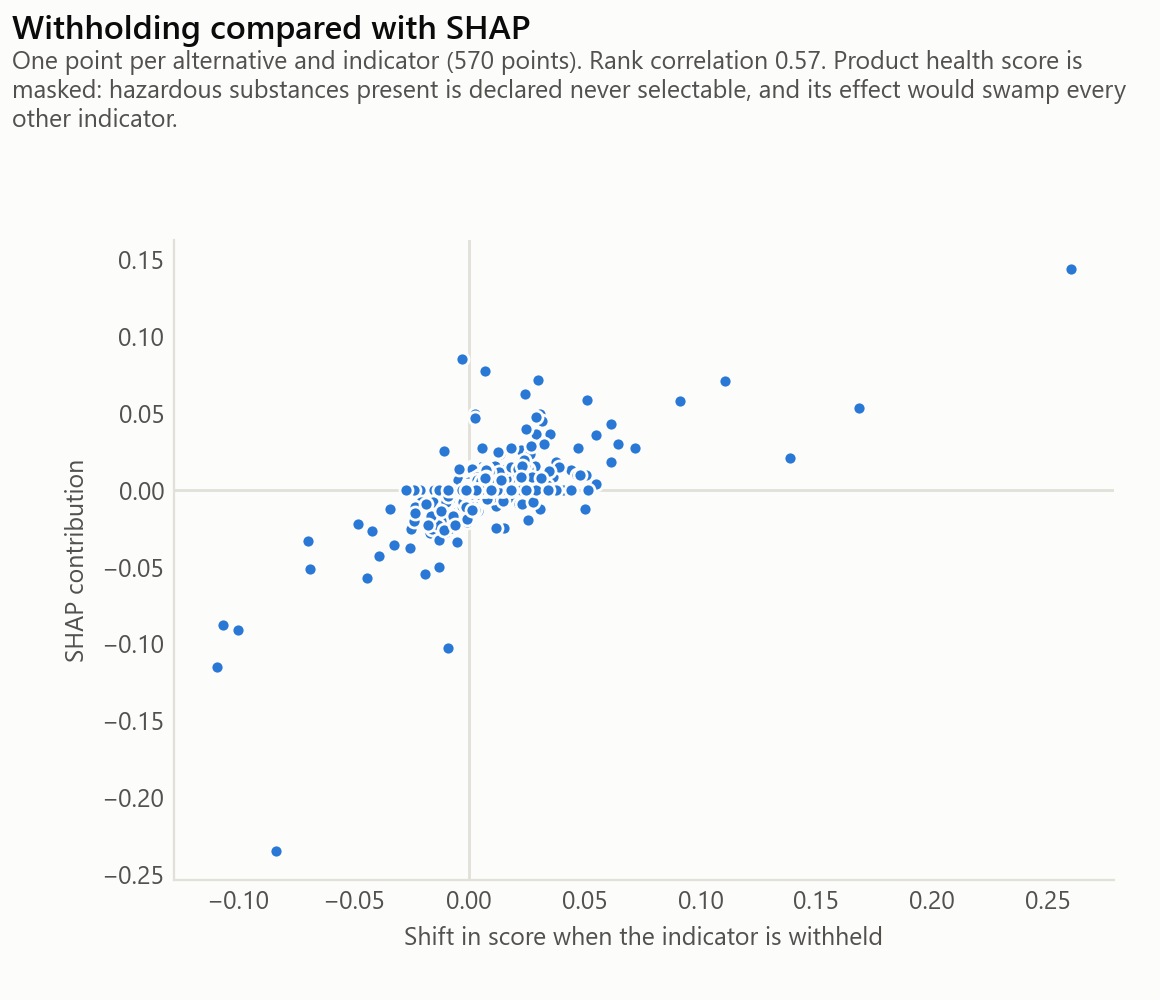

The table this chart was drawn from, first rows:
indicator, withholding, shap
health, 0.5493, 0.0971
fu_haz, -0.04435, -0.05697
compressive_strength, -0.01905, -0.05466
cement_content, -0.02191, -0.00943
d_max, -0.00279, -0.00923
b, 0.02427, 0.00907
circ_orig, 0.03605, 0.00837
gwp, 0.017, -0.0045
cost_product, 0.0549, 0.00431
wdp, 0.01103, 0.00415
fwu, 0.00434, 0.0
fu_recyc, 0.02926, 0.0
fu_incin, 0.01039, 0.0
fu_inert, -0.00609, 0.0
cost_labour, 0.02688, 0.0
cost_maintenance, 0.03595, 0.0
water_to_cement_ratio, -0.00233, 0.0
scm_content, 0.01494, 0.0
slump, 0.03104, 0.0
density, 0.03113, 0.0
health, -0.1199, -0.2669
compressive_strength, -0.01012, -0.02743
cost_product, -0.0119, -0.02396
circ_orig, -0.0011, -0.01068
slump, -0.00822, -0.01039
wdp, -0.007, -0.00646
scm_content, 0.00191, -0.00491
density, 0.01864, -0.00435
fwu, 0.00106, -0.00226
d_max, 0.00133, -0.00208
gwp, -0.00347, 0.0
b, 0.00019, 0.0
fu_recyc, 0.00794, 0.0
fu_incin, 0.003, 0.0
fu_inert, 0.00177, 0.0
fu_haz, -0.00409, 0.0
cost_labour, -0.00969, 0.0
cost_maintenance, -0.00927, 0.0
water_to_cement_ratio, -0.00603, 0.0
cement_content, -0.00812, 0.0
health, -0.1584, -0.6913
compressive_strength, -0.0006, -0.0073
cost_product, -0.00015, -0.00324
fu_recyc, 0.0001, -0.00272
wdp, -0.00033, -0.00161
gwp, -0.0005, -0.00112
cost_labour, -0.00179, -0.00092
water_to_cement_ratio, -0.00016, -0.00082
cement_content, -0.00015, -0.00068
cost_maintenance, -0.00082, -0.00032
fwu, 0.00073, 0.0
b, 5e-05, 0.0
circ_orig, 0.00038, 0.0
fu_incin, 0.00023, 0.0
fu_inert, 0.00065, 0.0
fu_haz, -0.00032, 0.0
scm_content, -9e-05, 0.0
slump, 0.00097, 0.0
density, 0.00049, 0.0
d_max, 0.00052, 0.0
... 540 more rows
